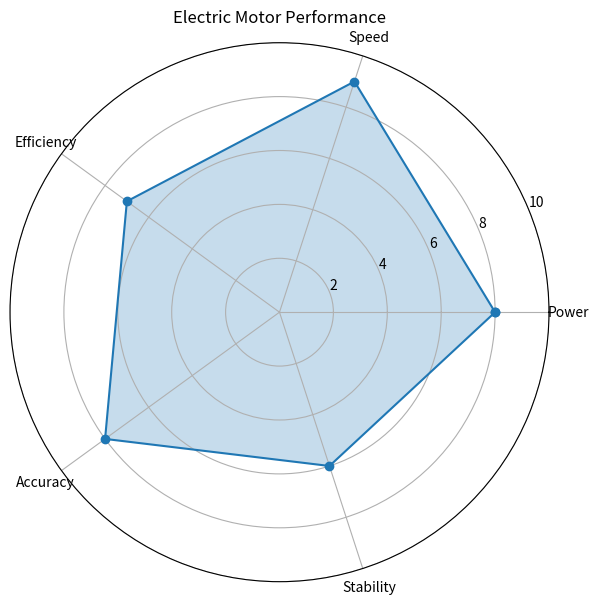

Recreate this plot in Python.

import numpy as np
import matplotlib.pyplot as plt

categories = [ "Power",  "Speed","Efficiency","Accuracy","Stability"]

values = [8, 9, 7, 8, 6]

angles = np.linspace(
    0, 2 * np.pi, len(categories), endpoint=False
).tolist()

values += [values[0]]
angles += [angles[0]]

fig, ax = plt.subplots(
    figsize=(7, 7),
    subplot_kw={"polar": True})

ax.plot(angles, values, marker="o")
ax.fill(angles, values, alpha=0.25)

ax.set_xticks(angles[:-1])
ax.set_xticklabels(categories)

ax.set_ylim(0, 10)
ax.set_title("Electric Motor Performance")

plt.show()
